2-way image classification set "OriginalImage" from GitHub (mongkholp/Cleanliness-Datasets); label vocabulary: clean, unclean.

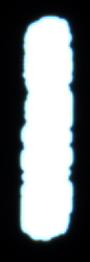
Label: unclean

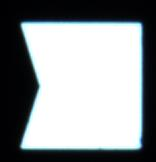
Label: clean

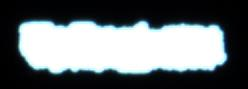
Label: unclean

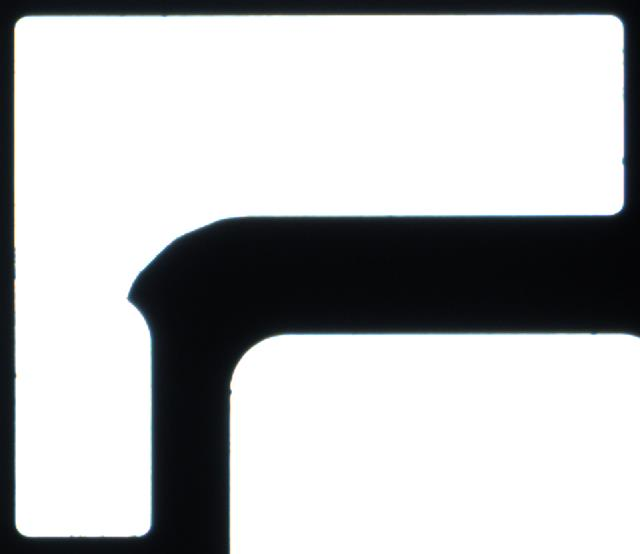
Label: clean

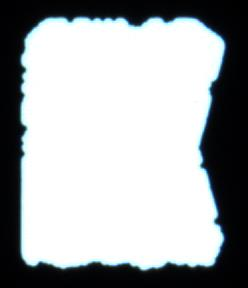
Label: unclean

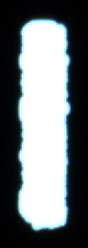
Label: unclean
